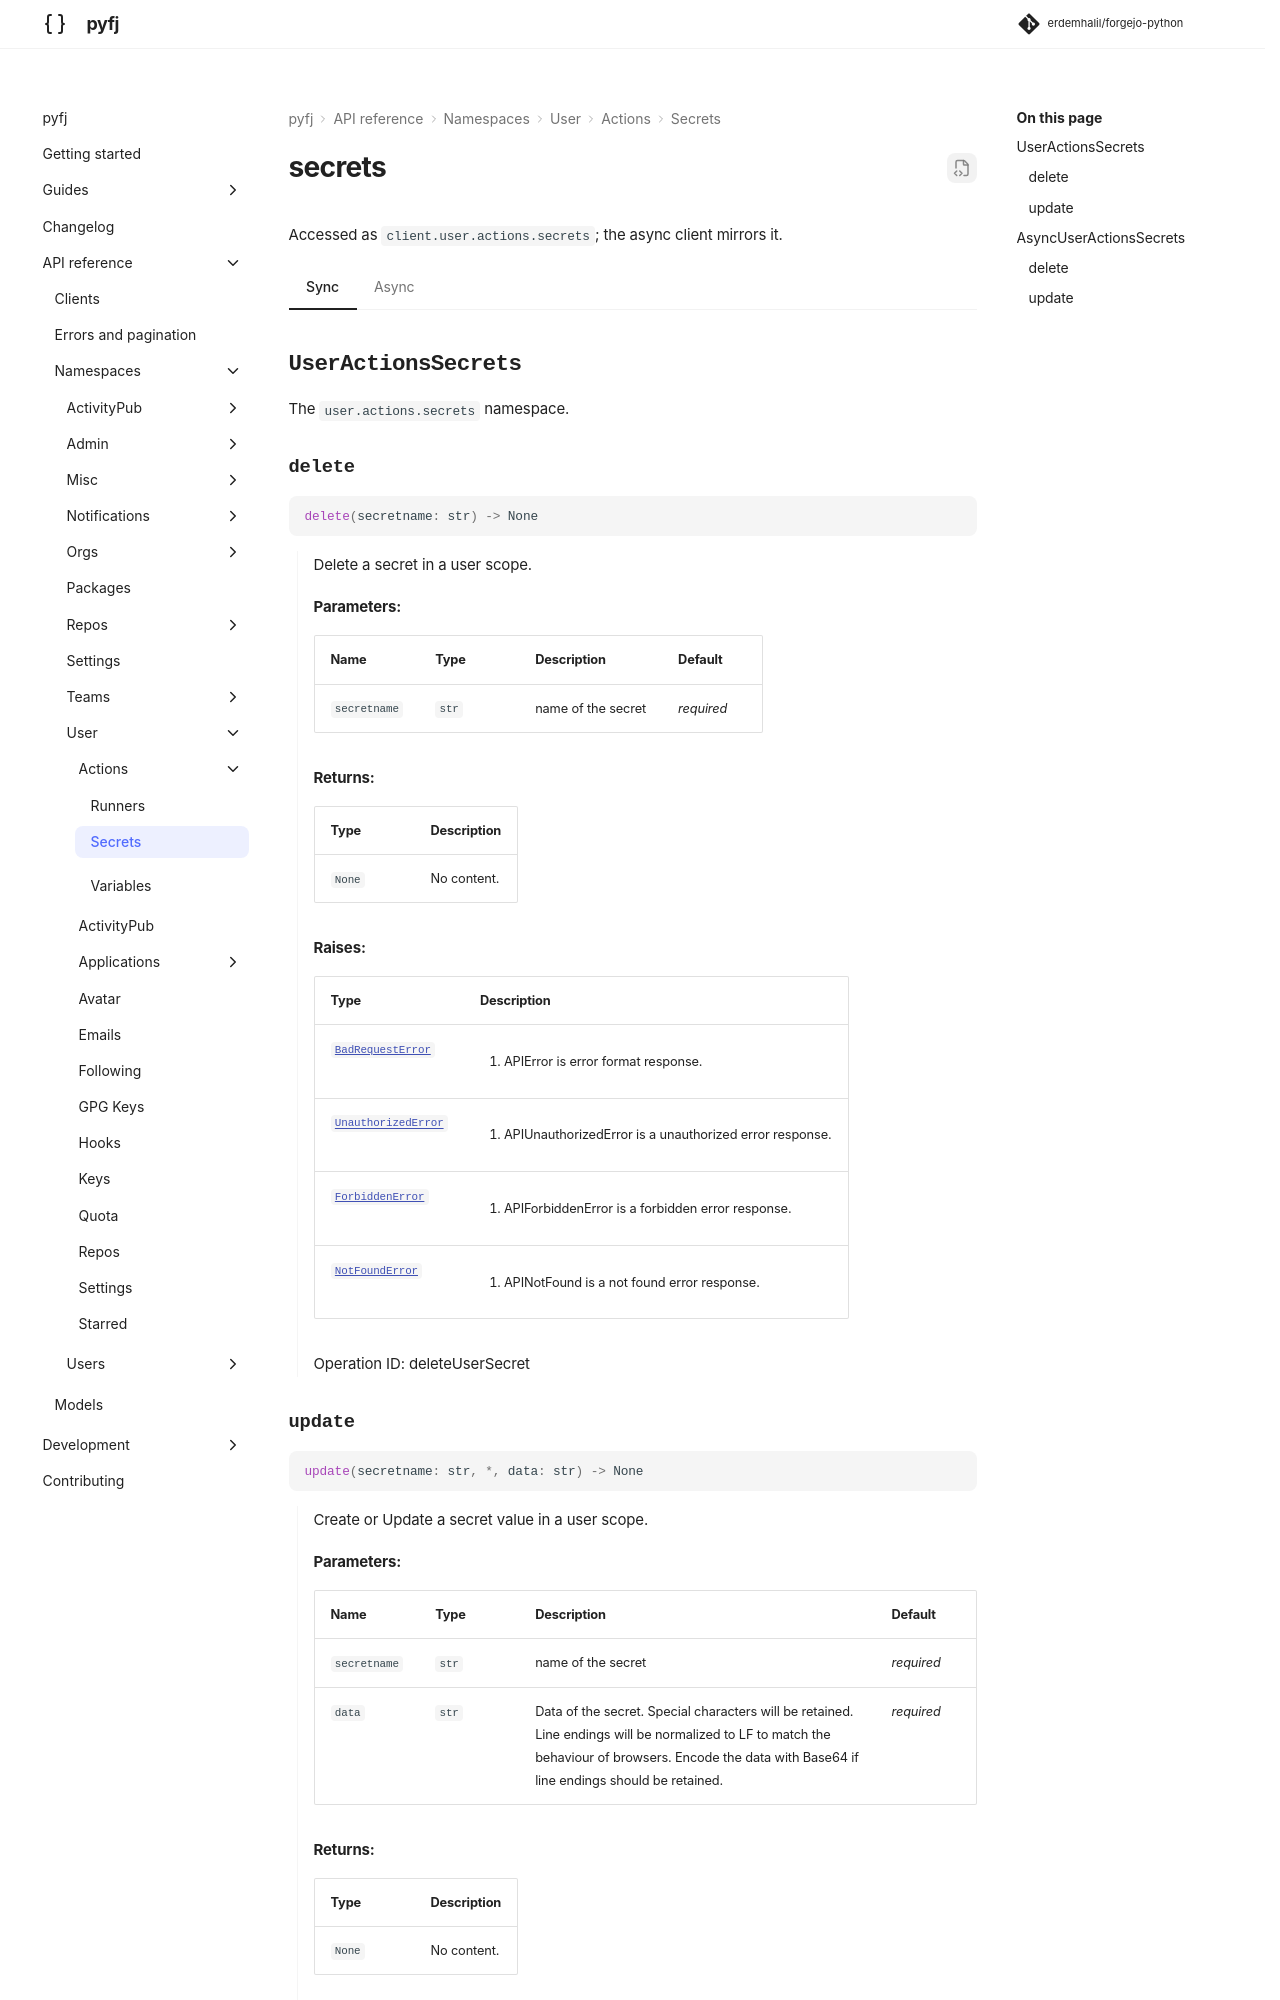

repository: erdemhalil/forgejo-python · page: 0.1/reference/namespaces/user/actions/secrets/index.html · generator: mkdocs

---
title: "user.actions.secrets"
description: "API reference for `client.user.actions.secrets` — sync and async."
---

# secrets

Accessed as `client.user.actions.secrets`; the async client mirrors it.

=== "Sync"
